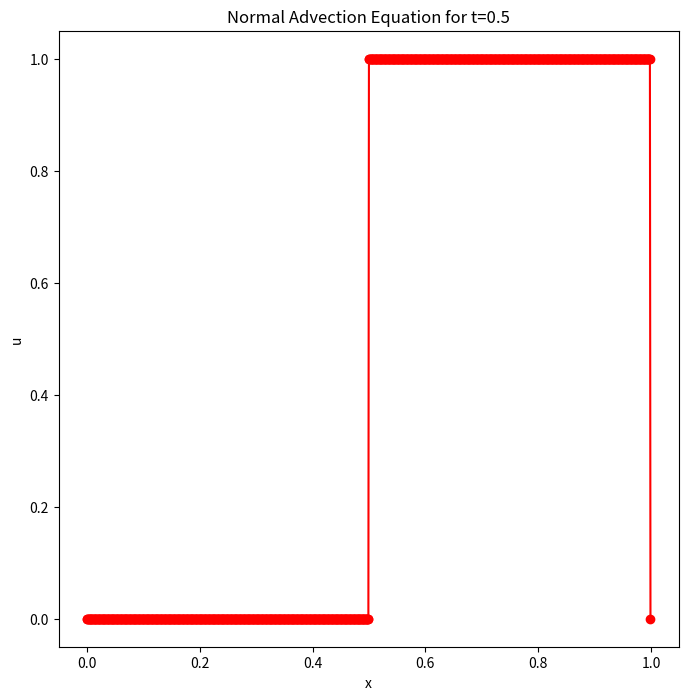

Reproduce this figure in Python.
import matplotlib.pyplot as plt
import numpy as np

k=0
x1=[]
x2=[]
for k in range(500):
    x1=np.append(x1,1)
    k=k+1
for k in range(500):
    x2=np.append(x2,0)
x=np.append(x1,x2)
oldu=np.append(x1,x2)
def LaxFriedrichs(M,N):
    global oldu
    i=1
    j=1
    utemporary=[]
    for j in range(N):
        for i in range(M-2):
            a=1/2*(oldu[i+1]+oldu[i-1]-0.5/N/(2*(1/M))*(oldu[i+1]-oldu[i-1]))
            utemporary=np.append(utemporary,a)
            i=i+1
        b=np.zeros(1)
        oldu=np.append(np.append(b,utemporary),b)
        utemporary=[]
        j=j+1
    return oldu
a=1000
b=250
x=np.arange(0,1,1/a)
plt.figure(figsize=(8, 8))
plt.plot(x,LaxFriedrichs(a,b),marker='o',c='r')
plt.xlabel('x')
plt.ylabel('u')
plt.title('Normal Advection Equation for t=0.5')
plt.show()